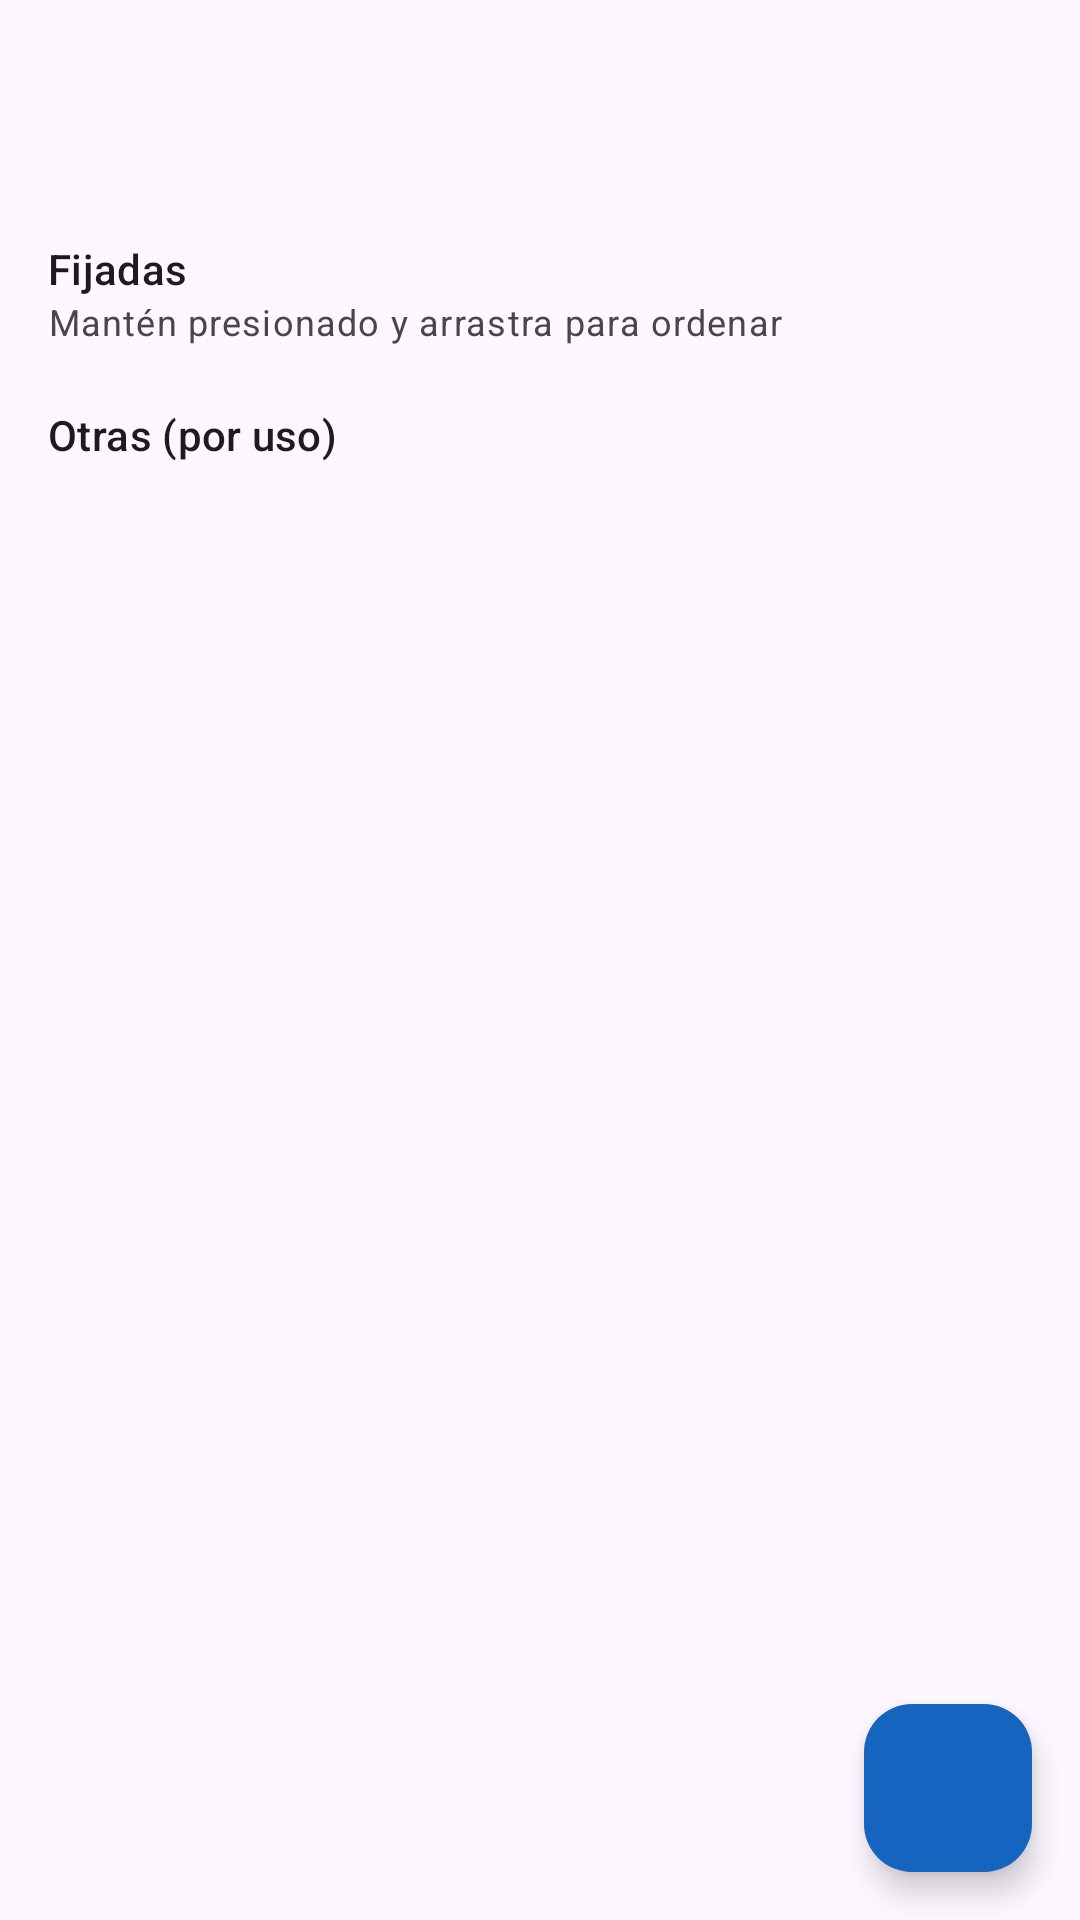

The Android layout XML behind this screen, and the referenced resources:
<!-- AndroidManifest.xml: application theme Theme.FinControl -->
<!-- res/layout/activity_categorias.xml -->
<?xml version="1.0" encoding="utf-8"?>
<LinearLayout xmlns:android="http://schemas.android.com/apk/res/android"
    xmlns:app="http://schemas.android.com/apk/res-auto"
    xmlns:tools="http://schemas.android.com/tools"
    android:layout_width="match_parent"
    android:layout_height="match_parent"
    android:background="?attr/colorSurface"
    android:orientation="vertical"
    tools:context=".categorias.CategoriasActivity">

    <com.google.android.material.appbar.MaterialToolbar
        android:id="@+id/toolbar"
        android:layout_width="match_parent"
        android:layout_height="?attr/actionBarSize"
        android:background="?attr/colorSurface"
        android:title="@string/categorias_titulo"
        android:titleTextColor="?attr/colorOnSurface"
        app:navigationContentDescription="@string/btn_cancelar"
        app:navigationIcon="@drawable/ic_arrow_back"
        app:navigationIconTint="?attr/colorOnSurface"
        app:titleTextAppearance="?attr/textAppearanceTitleLarge" />

    <FrameLayout
        android:layout_width="match_parent"
        android:layout_height="0dp"
        android:layout_weight="1">

        <androidx.core.widget.NestedScrollView
            android:layout_width="match_parent"
            android:layout_height="match_parent"
            android:clipToPadding="false"
            android:fillViewport="true"
            android:paddingBottom="96dp">

            <LinearLayout
                android:layout_width="match_parent"
                android:layout_height="wrap_content"
                android:orientation="vertical"
                android:paddingTop="8dp">

                
                <LinearLayout
                    android:id="@+id/contenedor_fijadas"
                    android:layout_width="match_parent"
                    android:layout_height="wrap_content"
                    android:orientation="vertical">

                    <TextView
                        android:layout_width="match_parent"
                        android:layout_height="wrap_content"
                        android:paddingStart="16dp"
                        android:paddingTop="8dp"
                        android:paddingEnd="16dp"
                        android:text="@string/cat_seccion_fijadas"
                        android:textAppearance="?attr/textAppearanceTitleSmall"
                        android:textColor="?attr/colorOnSurface" />

                    <TextView
                        android:layout_width="match_parent"
                        android:layout_height="wrap_content"
                        android:paddingStart="16dp"
                        android:paddingEnd="16dp"
                        android:text="@string/cat_arrastar"
                        android:textAppearance="?attr/textAppearanceBodySmall"
                        android:textColor="?attr/colorOnSurfaceVariant" />

                    <androidx.recyclerview.widget.RecyclerView
                        android:id="@+id/rv_categorias_fijadas"
                        android:layout_width="match_parent"
                        android:layout_height="wrap_content"
                        android:layout_marginTop="4dp"
                        android:clipToPadding="false"
                        android:nestedScrollingEnabled="false"
                        tools:listitem="@layout/item_categoria" />
                </LinearLayout>

                <TextView
                    android:layout_width="match_parent"
                    android:layout_height="wrap_content"
                    android:paddingStart="16dp"
                    android:paddingTop="16dp"
                    android:paddingEnd="16dp"
                    android:paddingBottom="4dp"
                    android:text="@string/cat_seccion_otras"
                    android:textAppearance="?attr/textAppearanceTitleSmall"
                    android:textColor="?attr/colorOnSurface" />

                <androidx.recyclerview.widget.RecyclerView
                    android:id="@+id/rv_categorias_otras"
                    android:layout_width="match_parent"
                    android:layout_height="wrap_content"
                    android:clipToPadding="false"
                    android:nestedScrollingEnabled="false"
                    tools:listitem="@layout/item_categoria" />
            </LinearLayout>
        </androidx.core.widget.NestedScrollView>

        <com.google.android.material.floatingactionbutton.FloatingActionButton
            android:id="@+id/fab_nueva_categoria"
            android:layout_width="wrap_content"
            android:layout_height="wrap_content"
            android:layout_gravity="bottom|end"
            android:layout_margin="16dp"
            android:contentDescription="@string/cat_nueva"
            app:backgroundTint="?attr/colorPrimary"
            app:srcCompat="@drawable/ic_add"
            app:tint="?attr/colorOnPrimary" />
    </FrameLayout>
</LinearLayout>
<!-- res/layout/item_categoria.xml (included above) -->
<?xml version="1.0" encoding="utf-8"?>
<com.google.android.material.card.MaterialCardView xmlns:android="http://schemas.android.com/apk/res/android"
    xmlns:app="http://schemas.android.com/apk/res-auto"
    xmlns:tools="http://schemas.android.com/tools"
    android:layout_width="match_parent"
    android:layout_height="wrap_content"
    android:layout_marginStart="16dp"
    android:layout_marginTop="4dp"
    android:layout_marginEnd="16dp"
    android:layout_marginBottom="4dp"
    android:clickable="true"
    android:focusable="true"
    app:cardBackgroundColor="?attr/colorSurfaceContainerLow"
    app:cardCornerRadius="16dp"
    app:cardElevation="0dp"
    app:strokeWidth="0dp">

    <LinearLayout
        android:layout_width="match_parent"
        android:layout_height="wrap_content"
        android:gravity="center_vertical"
        android:minHeight="56dp"
        android:orientation="horizontal"
        android:paddingStart="4dp"
        android:paddingTop="4dp"
        android:paddingEnd="4dp"
        android:paddingBottom="4dp">

        
        <ImageView
            android:id="@+id/img_arrastrar"
            android:layout_width="48dp"
            android:layout_height="48dp"
            android:background="?attr/selectableItemBackgroundBorderless"
            android:clickable="true"
            android:contentDescription="@string/cat_arrastar"
            android:focusable="true"
            android:padding="12dp"
            android:src="@drawable/ic_drag_handle"
            app:tint="?attr/colorOnSurfaceVariant" />

        
        <com.google.android.material.card.MaterialCardView
            android:id="@+id/card_categoria"
            android:layout_width="40dp"
            android:layout_height="40dp"
            android:layout_marginStart="4dp"
            android:importantForAccessibility="no"
            app:cardBackgroundColor="?attr/colorPrimaryContainer"
            app:cardCornerRadius="20dp"
            app:cardElevation="0dp"
            app:strokeWidth="0dp">

            <ImageView
                android:id="@+id/img_categoria"
                android:layout_width="match_parent"
                android:layout_height="match_parent"
                android:importantForAccessibility="no"
                android:padding="9dp"
                android:src="@drawable/ic_cat_otros"
                app:tint="?attr/colorOnPrimaryContainer" />
        </com.google.android.material.card.MaterialCardView>

        <LinearLayout
            android:layout_width="0dp"
            android:layout_height="wrap_content"
            android:layout_marginStart="8dp"
            android:layout_weight="1"
            android:orientation="vertical">

            <TextView
                android:id="@+id/txt_categoria_nombre"
                android:layout_width="match_parent"
                android:layout_height="wrap_content"
                android:ellipsize="end"
                android:maxLines="1"
                android:textAppearance="?attr/textAppearanceTitleMedium"
                android:textColor="?attr/colorOnSurface"
                tools:text="Comida" />

            <TextView
                android:id="@+id/txt_categoria_uso"
                android:layout_width="match_parent"
                android:layout_height="wrap_content"
                android:layout_marginTop="2dp"
                android:ellipsize="end"
                android:maxLines="1"
                android:textAppearance="?attr/textAppearanceBodySmall"
                android:textColor="?attr/colorOnSurfaceVariant"
                tools:text="Usada 12 veces" />
        </LinearLayout>

        <com.google.android.material.button.MaterialButton
            android:id="@+id/btn_fijar"
            style="@style/Widget.Material3.Button.IconButton"
            android:layout_width="48dp"
            android:layout_height="48dp"
            android:contentDescription="@string/cat_fijar"
            app:icon="@drawable/ic_star_border"
            app:iconSize="24dp"
            app:iconTint="?attr/colorOnSurfaceVariant" />

        <com.google.android.material.button.MaterialButton
            android:id="@+id/btn_eliminar"
            style="@style/Widget.Material3.Button.IconButton"
            android:layout_width="48dp"
            android:layout_height="48dp"
            android:contentDescription="@string/accion_eliminar"
            app:icon="@drawable/ic_delete"
            app:iconSize="24dp"
            app:iconTint="?attr/colorOnSurfaceVariant" />
    </LinearLayout>
</com.google.android.material.card.MaterialCardView>
<!-- resources referenced by this layout -->
<resources>
  <!-- drawable ic_cat_otros (drawable) -->
  <?xml version="1.0" encoding="utf-8"?>
  <vector xmlns:android="http://schemas.android.com/apk/res/android"
      android:width="24dp"
      android:height="24dp"
      android:viewportWidth="24"
      android:viewportHeight="24">
      <path
          android:fillColor="@android:color/white"
          android:pathData="M17.63,5.84C17.27,5.33 16.67,5 16,5H5A2,2 0 0,0 3,7V17A2,2 0 0,0 5,19H16C16.67,19 17.27,18.66 17.63,18.15L22,12L17.63,5.84Z" />
  </vector>
  <string name="accion_eliminar">Eliminar</string>
  <string name="btn_cancelar">Cancelar</string>
  <string name="cat_arrastar">Mantén presionado y arrastra para ordenar</string>
  <string name="cat_fijar">Fijar arriba</string>
  <string name="cat_nueva">Nueva categoría</string>
  <string name="cat_seccion_fijadas">Fijadas</string>
  <string name="cat_seccion_otras">Otras (por uso)</string>
  <string name="categorias_titulo">Categorías</string>
  <style name="Theme.FinControl" parent="Theme.Material3.DayNight.NoActionBar">
          <item name="colorPrimary">@color/primary</item>
          <item name="colorOnPrimary">@color/white</item>
          <item name="colorPrimaryDark">@color/primary_dark</item>
          <item name="colorPrimaryContainer">@color/primary_container</item>
          <item name="colorOnPrimaryContainer">@color/on_primary_container</item>
  
          <item name="colorSecondary">@color/secondary</item>
          <item name="colorOnSecondary">@color/white</item>
          <item name="colorSecondaryContainer">@color/secondary_container</item>
          <item name="colorOnSecondaryContainer">@color/on_secondary_container</item>
  
          <item name="colorError">@color/danger</item>
          <item name="colorOnError">@color/white</item>
  
          
          <item name="android:windowBackground">@color/window_background</item>
          <item name="android:windowLightStatusBar">true</item>
          <item name="android:windowLightNavigationBar">true</item>
      </style>
  <color name="primary">#1565C0</color>
  <color name="white">#FFFFFF</color>
  <color name="primary_dark">#0D47A1</color>
  <color name="primary_container">#E3F2FD</color>
  <color name="on_primary_container">#0D47A1</color>
  <color name="secondary">#00897B</color>
  <color name="secondary_container">#E0F2F1</color>
  <color name="on_secondary_container">#004D40</color>
  <color name="danger">#E53935</color>
  <color name="window_background">#FAFAFA</color>
</resources>
